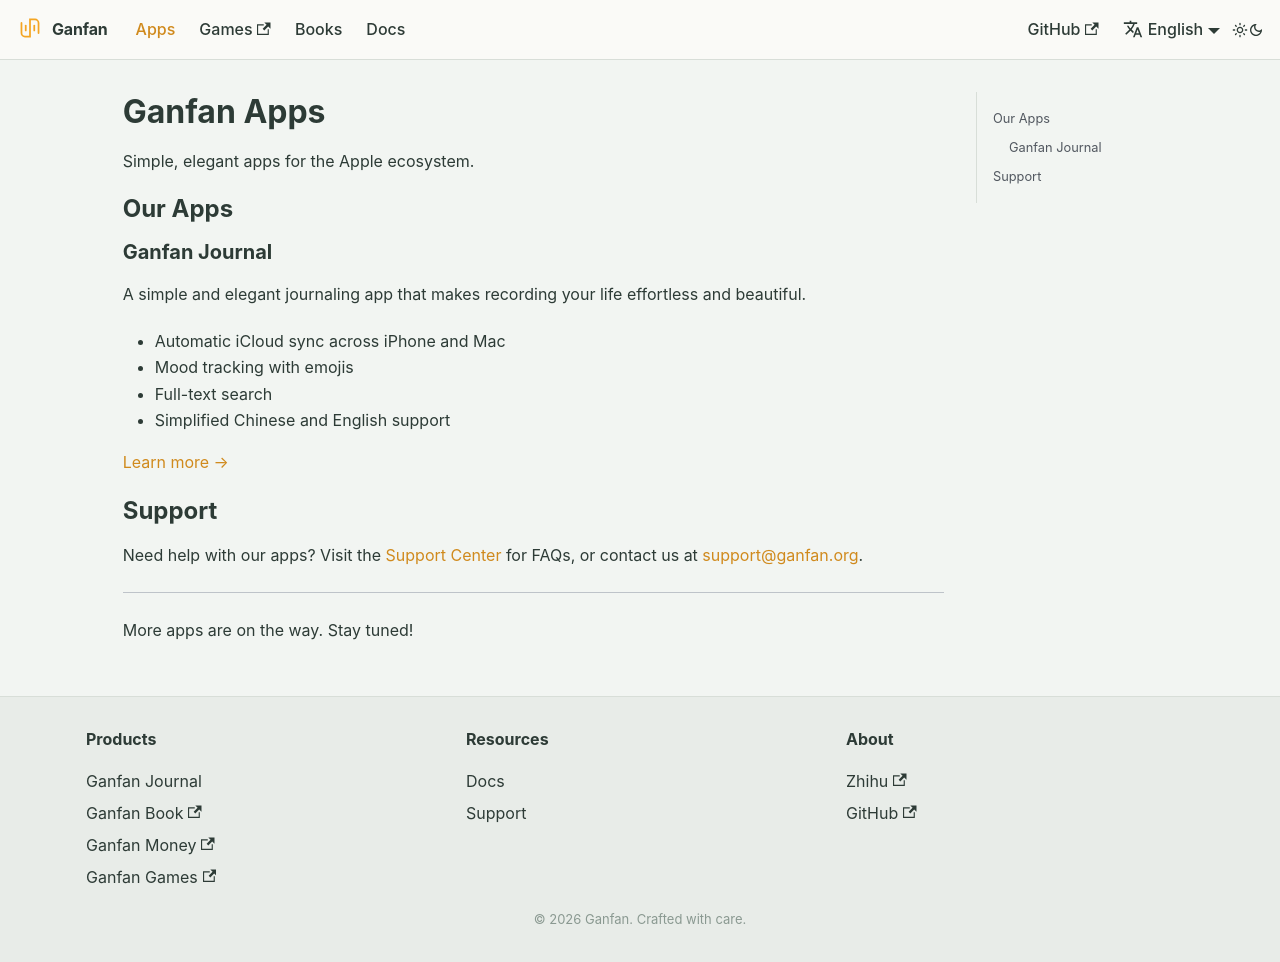

repository: ganfan-org/ganfan-org · page: apps/index.html · generator: docusaurus

---
title: Apps
description: Apps by Ganfan
---

# Ganfan Apps

Simple, elegant apps for the Apple ecosystem.

## Our Apps

### Ganfan Journal

A simple and elegant journaling app that makes recording your life effortless and beautiful.

- Automatic iCloud sync across iPhone and Mac
- Mood tracking with emojis
- Full-text search
- Simplified Chinese and English support

[Learn more →](/apps/gfjournal)

## Support

Need help with our apps? Visit the [Support Center](/apps/support) for FAQs, or contact us at [support@ganfan.org](mailto:support@ganfan.org).

---

More apps are on the way. Stay tuned!
